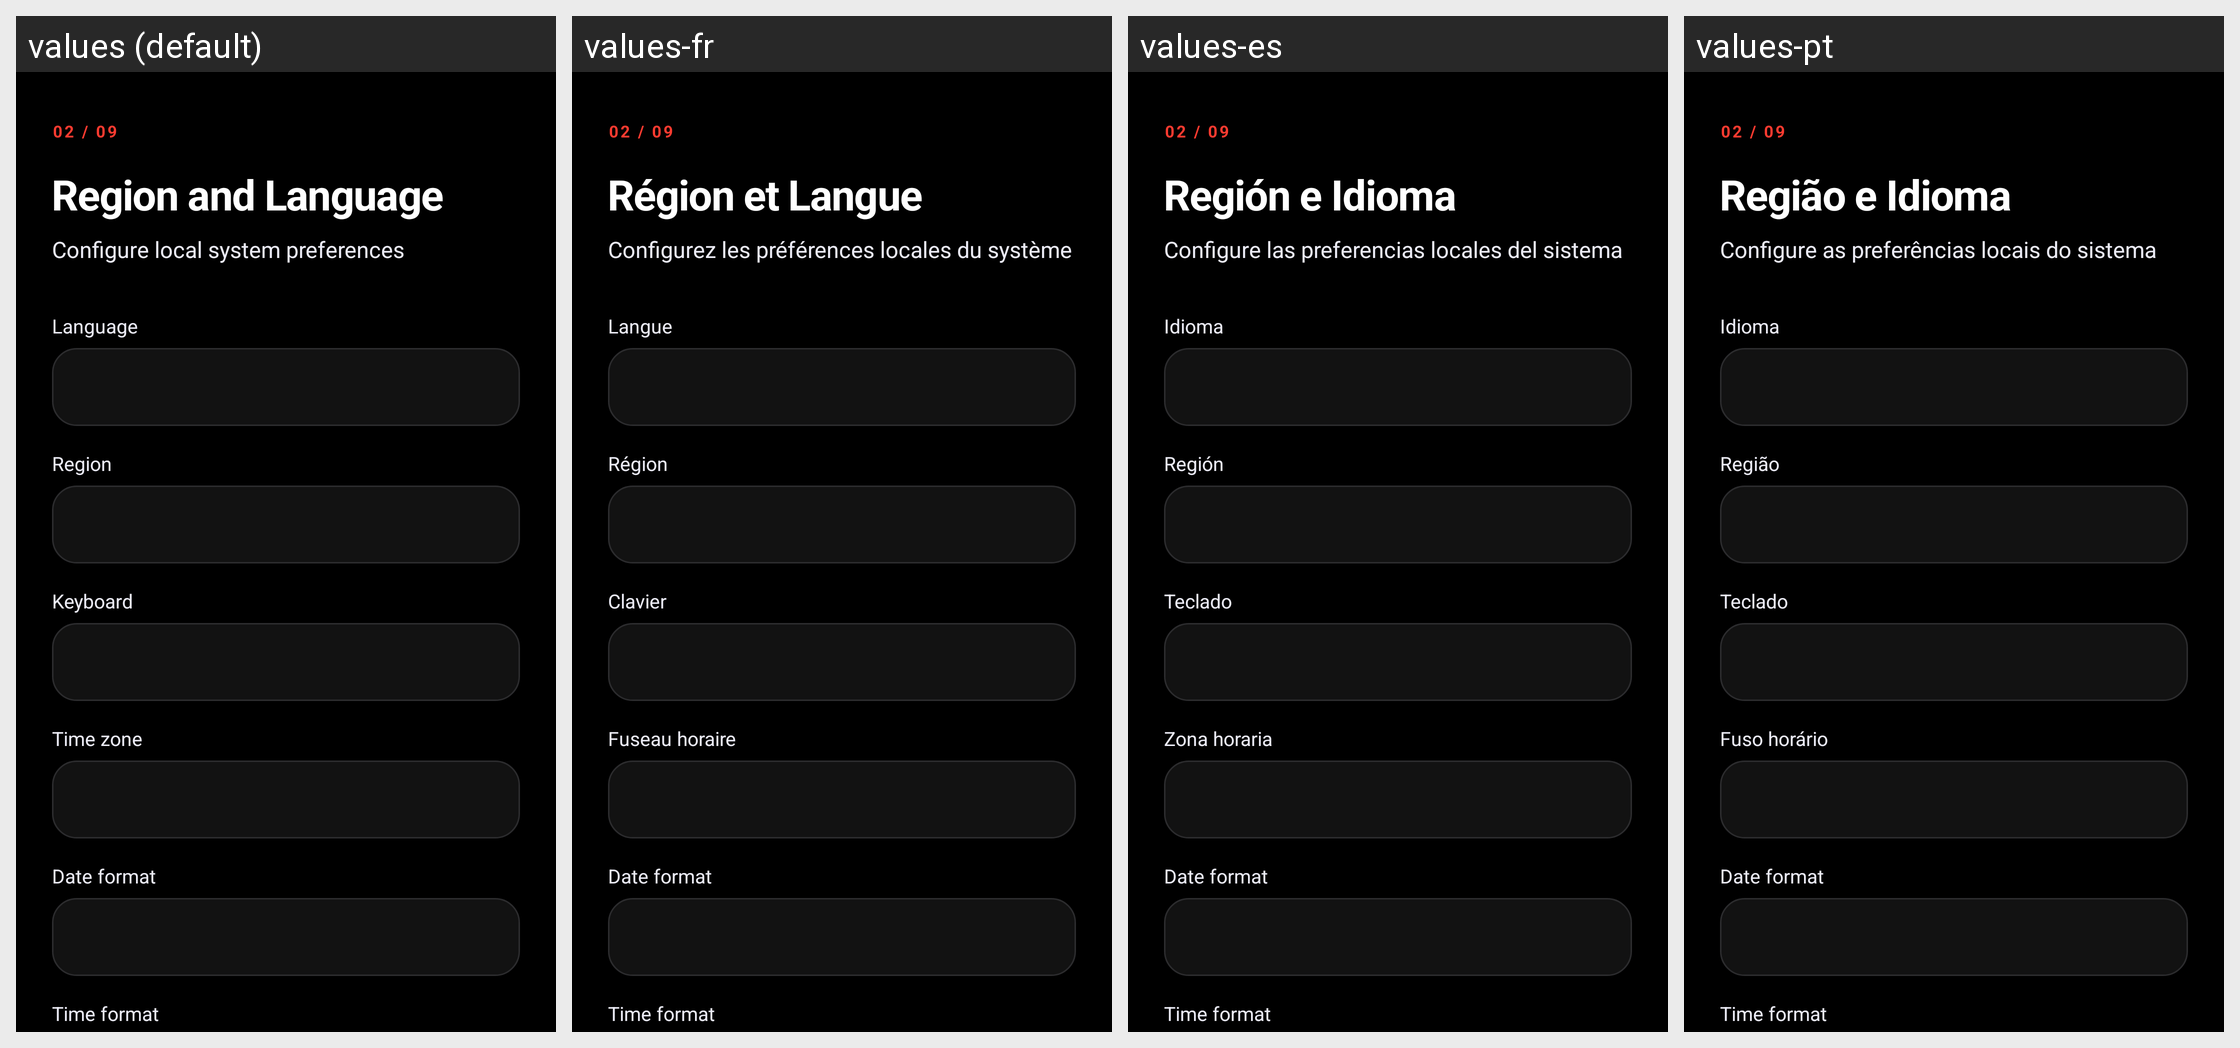

The Android screen above is rendered under several locales of the same app. Produce the string resources it draws, with the default and per-locale values.
Android screen res/layout/fragment_region.xml rendered under 4 locales, left to right: values (default), values-fr, values-es, values-pt. Device: Nexus 5 (rendered at 1080×1920; each locale shown at half size, 540×960, under a caption strip naming it); theme Theme.CDNSetupWizard.
Other locales in the repository, not shown: values-de, values-it, values-ja, values-ru, values-zh.
Strings drawn on this screen, with the default value and each locale's value (text and hints the layout hard-codes, and strings that could not be matched under every locale, appear in the picture but are not listed):

region_title
  values: Region and Language
  values-fr: Région et Langue
  values-es: Región e Idioma
  values-pt: Região e Idioma

region_subtitle
  values: Configure local system preferences
  values-fr: Configurez les préférences locales du système
  values-es: Configure las preferencias locales del sistema
  values-pt: Configure as preferências locais do sistema

region_language
  values: Language
  values-fr: Langue
  values-es: Idioma
  values-pt: Idioma

region_region
  values: Region
  values-fr: Région
  values-es: Región
  values-pt: Região

region_keyboard
  values: Keyboard
  values-fr: Clavier
  values-es: Teclado
  values-pt: Teclado

region_timezone
  values: Time zone
  values-fr: Fuseau horaire
  values-es: Zona horaria
  values-pt: Fuso horário

region_date_format
  values: Date format
  values-fr: Date format  [not translated; the default value is used]
  values-es: Date format  [not translated; the default value is used]
  values-pt: Date format  [not translated; the default value is used]

region_time_format
  values: Time format
  values-fr: Time format  [not translated; the default value is used]
  values-es: Time format  [not translated; the default value is used]
  values-pt: Time format  [not translated; the default value is used]
